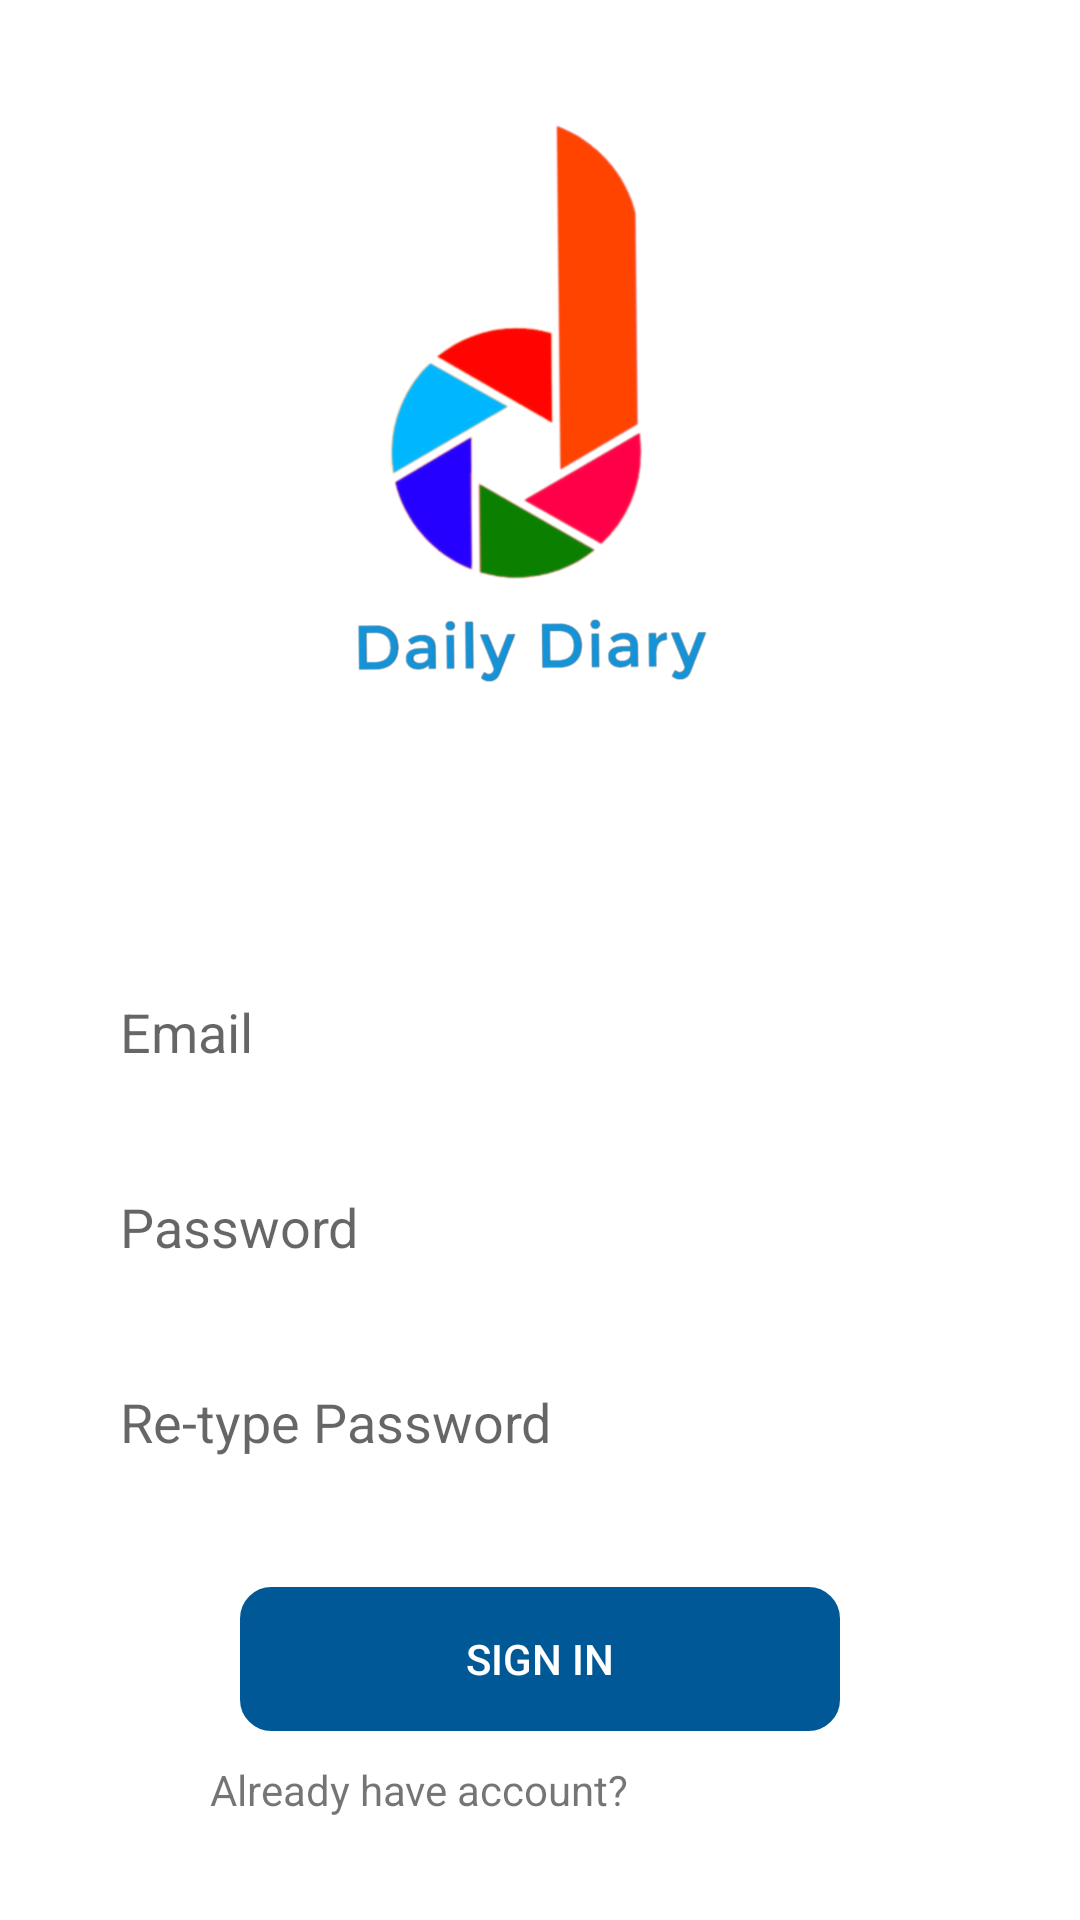

Write the Android layout XML for this screen, with the resource values it uses.
<!-- AndroidManifest.xml: application theme Theme.DailyDairyOnline -->
<!-- res/layout/activity_register.xml -->
<?xml version="1.0" encoding="utf-8"?>
<LinearLayout xmlns:android="http://schemas.android.com/apk/res/android"
    xmlns:app="http://schemas.android.com/apk/res-auto"
    xmlns:tools="http://schemas.android.com/tools"
    android:layout_width="match_parent"
    android:layout_height="match_parent"
    android:background="@drawable/bg2"
    android:gravity="center"
    android:orientation="vertical"
    tools:context=".RegisterActivity">

    <ImageView
        android:layout_width="220dp"
        android:layout_height="200dp"
        android:src="@drawable/applogo"
        android:layout_marginBottom="30dp"/>

    <TextView
        android:layout_width="match_parent"
        android:layout_height="wrap_content"
        android:text="Register"
        android:fontFamily="sans-serif"
        android:textColor="@color/white"
        android:gravity="center"
        android:textStyle="bold"
        android:textSize="30dp"/>


    <EditText
        android:id="@+id/RegEmail"
        android:layout_marginTop="15dp"
        android:layout_width="match_parent"
        android:layout_height="50dp"
        android:hint="Email"
        android:background="@drawable/edittextbrackground"
        android:textColor="@color/black"
        android:layout_marginStart="30dp"
        android:layout_marginEnd="30dp"
        android:paddingStart="10dp"/>

    <EditText
        android:id="@+id/RegPassword"
        android:layout_marginTop="15dp"
        android:layout_width="match_parent"
        android:layout_height="50dp"
        android:hint="Password"
        android:inputType="textPassword"
        android:background="@drawable/edittextbrackground"
        android:textColor="@color/black"
        android:layout_marginStart="30dp"
        android:layout_marginEnd="30dp"
        android:paddingStart="10dp"/>

    <EditText
        android:id="@+id/RegRePassword"
        android:layout_marginTop="15dp"
        android:layout_width="match_parent"
        android:layout_height="50dp"
        android:hint="Re-type Password"
        android:inputType="textPassword"
        android:background="@drawable/edittextbrackground"
        android:textColor="@color/black"
        android:layout_marginStart="30dp"
        android:layout_marginEnd="30dp"
        android:paddingStart="10dp"/>

    <androidx.appcompat.widget.AppCompatButton
        android:layout_width="200dp"
        android:id="@+id/SignButton"
        android:layout_height="wrap_content"
        android:text="Sign In"
        android:textColor="@color/white"
        android:background="@drawable/edittextbrackground"
        android:backgroundTint="#005996"
        android:layout_marginStart="30dp"
        android:layout_marginEnd="30dp"
        android:layout_marginTop="30dp"/>

    <LinearLayout
        android:layout_width="wrap_content"
        android:layout_height="wrap_content"
        android:orientation="horizontal"
        android:layout_gravity="center"
        android:layout_marginTop="10dp">

        <TextView
            android:layout_width="wrap_content"
            android:layout_height="wrap_content"
            android:text="Already have account?" />

        <TextView
            android:id="@+id/haveAccount"
            android:layout_width="wrap_content"
            android:layout_height="wrap_content"
            android:layout_marginStart="5dp"
            android:textColor="@color/white"
            android:text="Sign In here"
            android:textStyle="bold"/>


    </LinearLayout>




</LinearLayout>
<!-- resources referenced by this layout -->
<resources>
  <!-- drawable applogo: png bitmap (drawable, 136793 bytes) -->
  <!-- drawable edittextbrackground (drawable) -->
  <?xml version="1.0" encoding="utf-8"?>
  <shape xmlns:android="http://schemas.android.com/apk/res/android">
  
      <corners
          android:topLeftRadius="10dip"
          android:topRightRadius="10dip"
          android:bottomLeftRadius="10dip"
          android:bottomRightRadius="10dip"/>
      <stroke
          android:width="1dp"
          android:color="@color/white"/>
  </shape>
  <style name="Theme.DailyDairyOnline" parent="Theme.MaterialComponents.DayNight.DarkActionBar">
          
          <item name="colorPrimary">@color/purple_500</item>
          <item name="colorPrimaryVariant">@color/purple_700</item>
          <item name="colorOnPrimary">@color/white</item>
          
          <item name="colorSecondary">@color/teal_200</item>
          <item name="colorSecondaryVariant">@color/teal_700</item>
          <item name="colorOnSecondary">@color/black</item>
          
          <item name="android:statusBarColor" tools:targetApi="l">?attr/colorPrimaryVariant</item>
          
      </style>
  <!-- not gathered from this repository: default colours our renderer supplied (Android Studio template values) -->
  <color name="purple_500">#FF6200EE</color>
  <color name="purple_700">#FF3700B3</color>
  <color name="teal_200">#FF03DAC5</color>
  <color name="teal_700">#FF018786</color>
  <color name="black">#FF000000</color>
  <color name="white">#FFFFFFFF</color>
</resources>
